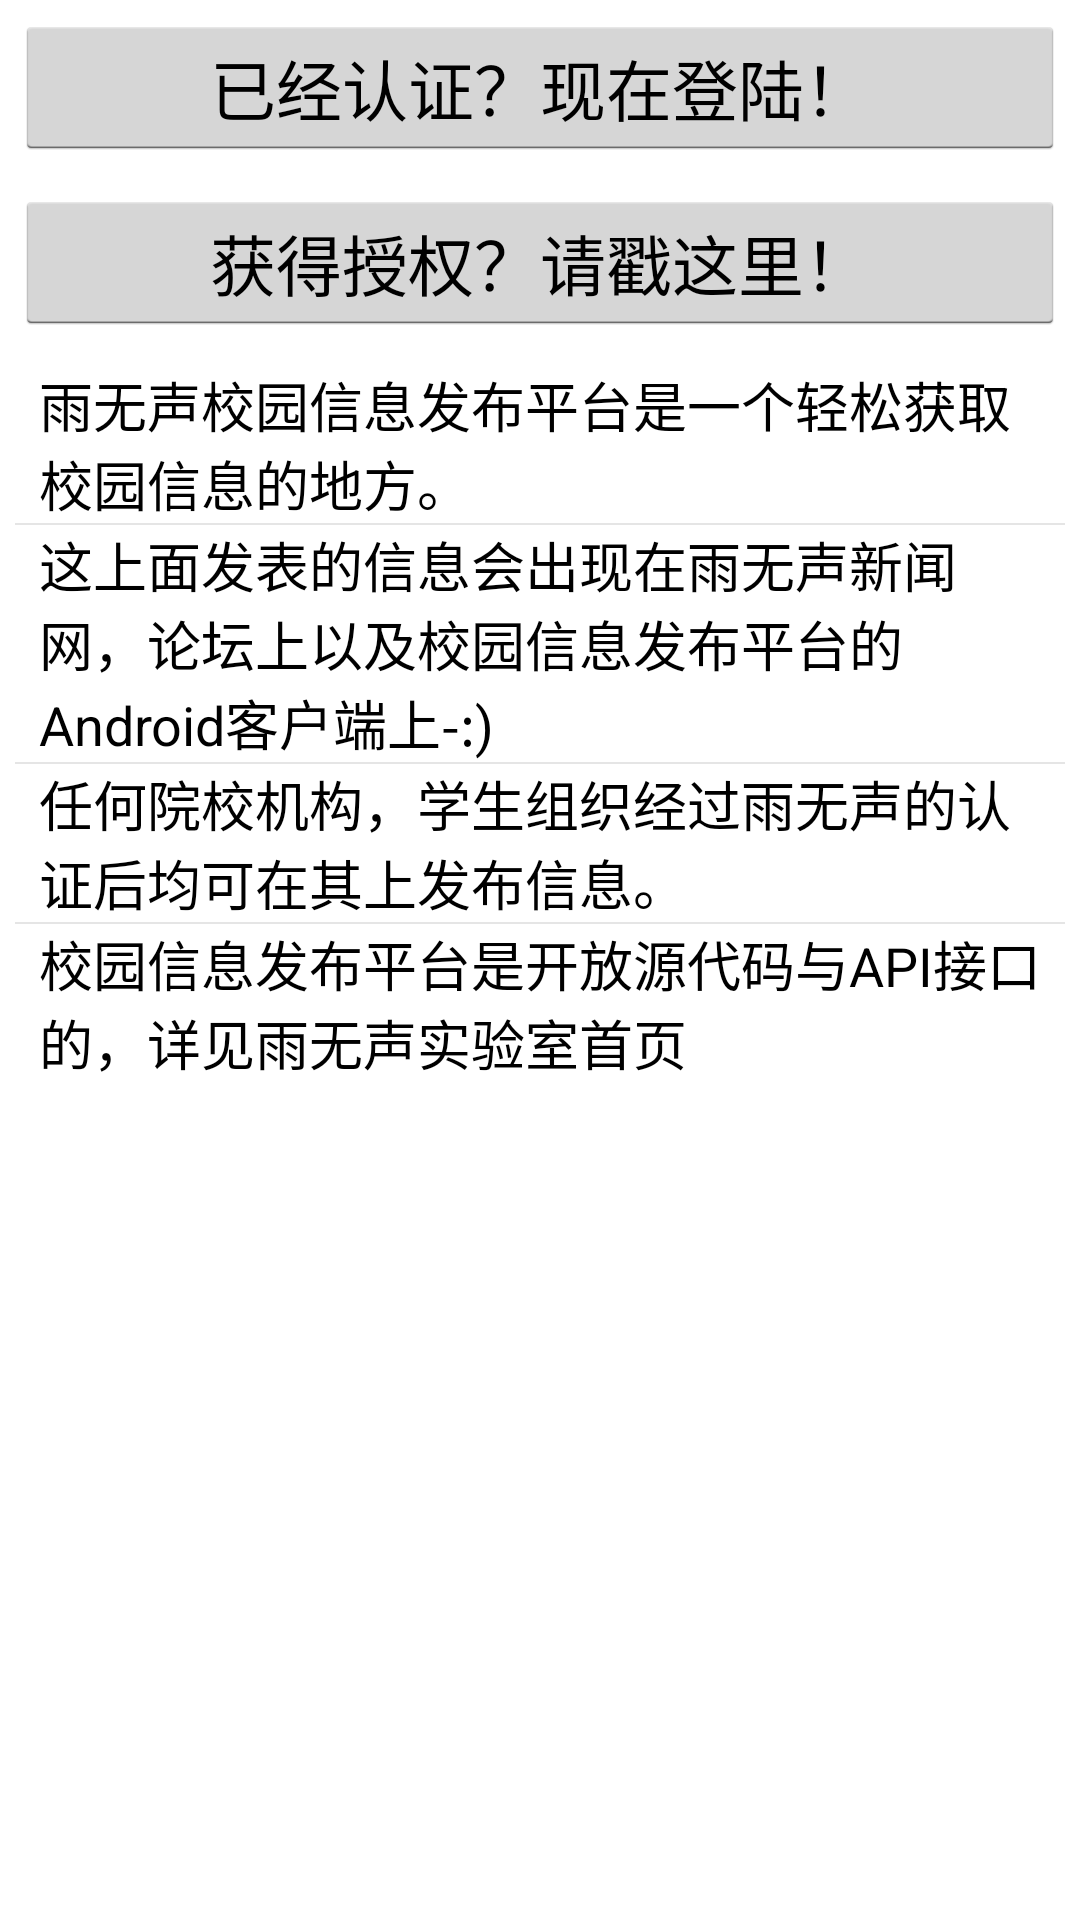

Here is an Android app screen rendered from its layout file. Give the layout XML and the strings, colors and styles it references.
<!-- AndroidManifest.xml: application theme AppTheme -->
<!-- res/layout/service.xml -->
<?xml version="1.0" encoding="utf-8"?>
<LinearLayout xmlns:android="http://schemas.android.com/apk/res/android"
    android:layout_width="match_parent"
    android:layout_height="match_parent"
    android:orientation="vertical"
    style="@style/page_padding">

    <Button
        android:id="@+id/login"
        android:text="@string/login"
        style="?android:attr/textAppearanceLarge"
        android:layout_width="match_parent"
        android:layout_height="wrap_content" />
    
    <Button
        android:id="@+id/go_to_auth"
        android:text="@string/go_to_auth"
        style="?android:attr/textAppearanceLarge"
        android:autoLink="web"
		android:layout_marginTop="10dp"
		android:layout_marginBottom="10dp"
        android:layout_width="match_parent"
        android:layout_height="wrap_content" />

    <ListView
        android:id="@android:id/list"
        android:layout_width="match_parent"
        android:layout_height="wrap_content"
        android:entries="@array/descriptions" />
    
</LinearLayout>
<!-- resources referenced by this layout -->
<resources>
  <string-array name="descriptions">
          <item>雨无声校园信息发布平台是一个轻松获取校园信息的地方。</item>
          <item>这上面发表的信息会出现在雨无声新闻网，论坛上以及校园信息发布平台的 Android客户端上-:)</item>
          <item>任何院校机构，学生组织经过雨无声的认证后均可在其上发布信息。</item>
          <item>校园信息发布平台是开放源代码与API接口的，详见雨无声实验室首页</item>
      </string-array>
  <string name="go_to_auth">获得授权？请戳这里！</string>
  <string name="login">已经认证？现在登陆！</string>
  <style name="page_padding">
          <item name="android:padding">5dp</item>
      </style>
  <style name="AppTheme" parent="Theme.Sherlock.Light.DarkActionBar">
         <item name="refresh_icon">@drawable/navigation_refresh_dark</item>
         <item name="user_icon">@drawable/social_person_dark</item>
      </style>
</resources>
